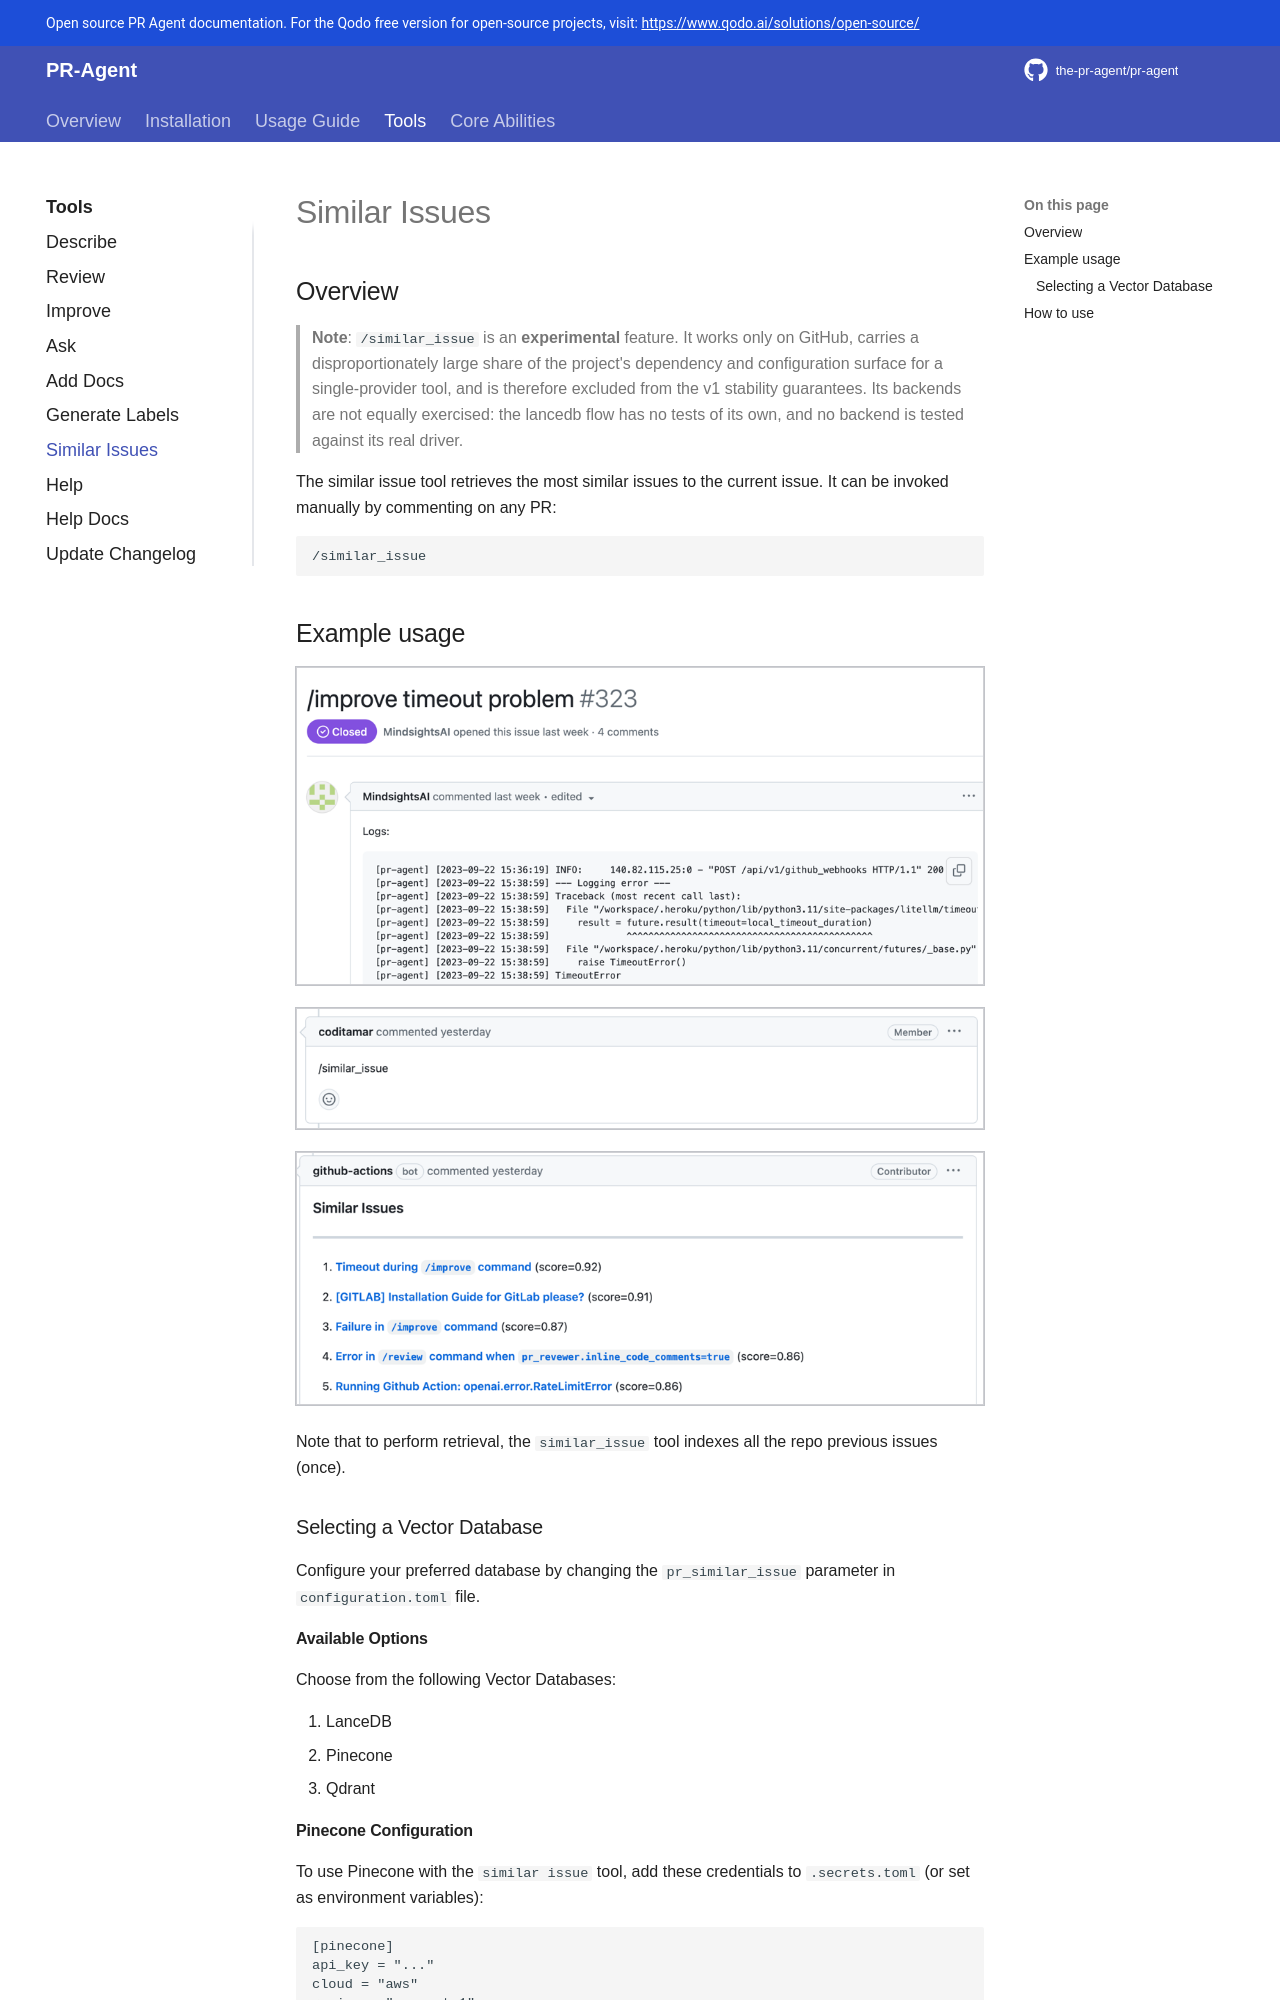

repository: Kagame11/CODEREVIEWER.AI · page: tools/similar_issues/index.html · generator: mkdocs

## Overview

> **Note**: `/similar_issue` is an **experimental** feature. It works only on GitHub, carries a disproportionately large share of the project's dependency and configuration surface for a single-provider tool, and is therefore excluded from the v1 stability guarantees. Its backends are not equally exercised: the lancedb flow has no tests of its own, and no backend is tested against its real driver.

The similar issue tool retrieves the most similar issues to the current issue.
It can be invoked manually by commenting on any PR:

```
/similar_issue
```

## Example usage

![similar_issue_original_issue](../assets/similar_issue_original_issue.png){width=768}

![similar_issue_comment](../assets/similar_issue_comment.png){width=768}

![similar_issue](../assets/similar_issue.png){width=768}

Note that to perform retrieval, the `similar_issue` tool indexes all the repo previous issues (once).

### Selecting a Vector Database

Configure your preferred database by changing the `pr_similar_issue` parameter in `configuration.toml` file.

#### Available Options

Choose from the following Vector Databases:

1. LanceDB
2. Pinecone
3. Qdrant

#### Pinecone Configuration

To use Pinecone with the `similar issue` tool, add these credentials to `.secrets.toml` (or set as environment variables):

```
[pinecone]
api_key = "..."
cloud = "aws"
region = "us-east-1"
```

The `cloud` value must be one of `aws`, `gcp` or `azure`, and `region` must be an
availability region offered by that cloud. These parameters can be obtained by
registering to [Pinecone](https://app.pinecone.io/?sessionType=signup/). Note that the
tool uses Pinecone's serverless index API; the former `environment` setting from the
gcp-starter pod tier is no longer supported.

`cloud` and `region` are only used when the index does not exist yet and needs to be
created. An existing index is opened by name and is never recreated, so moving an
existing deployment to the new configuration does not lose the stored vectors.

!!! note "Backend coverage is uneven"

    No backend is exercised against its real driver: the `similar-issue` dependency group is
    not installed in CI, so the pinecone tests run against a faked module and the qdrant tests
    never construct a client. The lancedb flow has no tests of its own at all.

!!! note "Default vector database"

    `vectordb` defaults to `lancedb`, which works with no external credentials. To use
    qdrant or pinecone, set `vectordb = "qdrant"` or `vectordb = "pinecone"` under
    `[pr_similar_issue]`.
